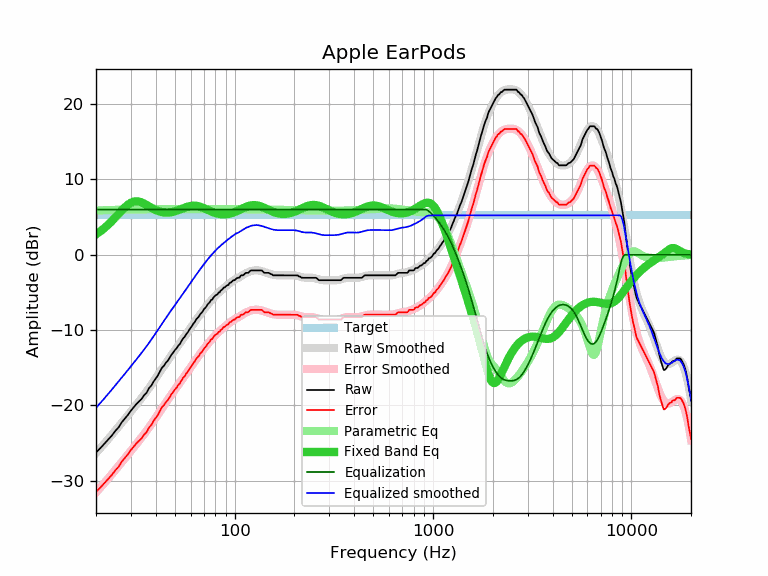

The table this chart was drawn from, first rows:
frequency, raw, error, smoothed, error_smoothed, equalization, parametric_eq, equalized_raw, equalized_smoothed, target
20, -26.24, -31.47, -26.33, -31.56, 6.00, 2.72, -20.24, -20.33, 5.23
21, -25.69, -30.92, -25.70, -30.93, 6.00, 3.10, -19.69, -19.70, 5.23
22, -25.11, -30.34, -25.09, -30.32, 6.00, 3.52, -19.11, -19.09, 5.23
23, -24.55, -29.78, -24.50, -29.73, 6.00, 3.98, -18.55, -18.50, 5.23
24, -24.02, -29.25, -23.92, -29.15, 6.00, 4.45, -18.02, -17.92, 5.23
25, -23.40, -28.63, -23.36, -28.59, 6.00, 4.94, -17.40, -17.36, 5.23
26, -22.91, -28.14, -22.81, -28.04, 6.00, 5.43, -16.91, -16.81, 5.23
27, -22.22, -27.45, -22.29, -27.52, 6.00, 5.90, -16.22, -16.29, 5.23
28, -21.72, -26.95, -21.78, -27.01, 6.00, 6.32, -15.72, -15.78, 5.23
29, -21.24, -26.47, -21.28, -26.51, 6.00, 6.66, -15.24, -15.28, 5.23
30, -20.69, -25.92, -20.81, -26.03, 6.00, 6.91, -14.69, -14.81, 5.23
31, -20.24, -25.47, -20.34, -25.57, 6.00, 7.05, -14.24, -14.34, 5.23
32, -19.80, -25.03, -19.88, -25.11, 6.00, 7.10, -13.80, -13.88, 5.23
33, -19.45, -24.68, -19.44, -24.67, 6.00, 7.05, -13.45, -13.44, 5.23
34, -19.12, -24.35, -19.00, -24.23, 6.00, 6.94, -13.12, -13.00, 5.23
35, -18.63, -23.86, -18.56, -23.79, 6.00, 6.79, -12.63, -12.56, 5.23
36, -18.31, -23.54, -18.13, -23.36, 6.00, 6.61, -12.31, -12.13, 5.23
37, -17.70, -22.93, -17.70, -22.93, 6.00, 6.42, -11.70, -11.70, 5.23
38, -17.37, -22.60, -17.27, -22.49, 6.00, 6.25, -11.37, -11.27, 5.23
39, -16.84, -22.07, -16.84, -22.07, 6.00, 6.08, -10.84, -10.84, 5.23
40, -16.43, -21.66, -16.41, -21.64, 6.00, 5.94, -10.43, -10.41, 5.23
41, -16.03, -21.26, -15.99, -21.22, 6.00, 5.82, -10.03, -9.99, 5.23
42, -15.49, -20.72, -15.58, -20.81, 6.00, 5.73, -9.49, -9.58, 5.23
43, -15.00, -20.23, -15.17, -20.40, 6.00, 5.66, -9.00, -9.17, 5.23
44, -14.74, -19.97, -14.78, -20.01, 6.00, 5.62, -8.74, -8.78, 5.23
45, -14.33, -19.56, -14.40, -19.63, 6.00, 5.60, -8.33, -8.40, 5.23
46, -14.08, -19.31, -14.03, -19.26, 6.00, 5.60, -8.08, -8.03, 5.23
47, -13.68, -18.91, -13.67, -18.90, 6.00, 5.61, -7.68, -7.67, 5.23
48, -13.28, -18.51, -13.33, -18.56, 6.00, 5.65, -7.28, -7.33, 5.23
49, -12.98, -18.21, -12.99, -18.22, 6.00, 5.70, -6.98, -6.99, 5.23
50, -12.65, -17.88, -12.67, -17.90, 6.00, 5.77, -6.65, -6.67, 5.23
51, -12.40, -17.63, -12.35, -17.58, 6.00, 5.84, -6.40, -6.35, 5.23
52, -12.05, -17.28, -12.04, -17.27, 6.00, 5.92, -6.05, -6.04, 5.23
53, -11.83, -17.06, -11.74, -16.97, 6.00, 6.01, -5.83, -5.74, 5.23
54, -11.43, -16.66, -11.44, -16.67, 6.00, 6.09, -5.43, -5.44, 5.23
55, -11.09, -16.32, -11.14, -16.37, 6.00, 6.18, -5.09, -5.14, 5.23
56, -10.89, -16.12, -10.84, -16.07, 6.00, 6.26, -4.89, -4.84, 5.23
57, -10.54, -15.77, -10.55, -15.78, 6.00, 6.33, -4.54, -4.55, 5.23
58, -10.31, -15.54, -10.26, -15.49, 6.00, 6.39, -4.31, -4.26, 5.23
59, -9.97, -15.20, -9.98, -15.21, 6.00, 6.44, -3.97, -3.98, 5.23
60, -9.70, -14.93, -9.70, -14.93, 6.00, 6.48, -3.70, -3.70, 5.23
61, -9.43, -14.66, -9.43, -14.66, 6.00, 6.51, -3.43, -3.43, 5.23
62, -9.12, -14.35, -9.16, -14.39, 6.00, 6.52, -3.12, -3.16, 5.23
63, -8.91, -14.14, -8.90, -14.13, 6.00, 6.51, -2.91, -2.90, 5.23
64, -8.57, -13.80, -8.65, -13.88, 6.00, 6.50, -2.57, -2.65, 5.23
65, -8.39, -13.62, -8.40, -13.63, 6.00, 6.47, -2.39, -2.40, 5.23
66, -8.20, -13.43, -8.16, -13.39, 6.00, 6.43, -2.20, -2.16, 5.23
67, -7.89, -13.12, -7.92, -13.15, 6.00, 6.37, -1.89, -1.92, 5.23
68, -7.72, -12.95, -7.69, -12.92, 6.00, 6.32, -1.72, -1.69, 5.23
69, -7.52, -12.75, -7.47, -12.70, 6.00, 6.25, -1.52, -1.47, 5.23
70, -7.23, -12.46, -7.25, -12.48, 6.00, 6.18, -1.23, -1.25, 5.23
71, -7.07, -12.30, -7.04, -12.27, 6.00, 6.11, -1.07, -1.04, 5.23
72, -6.88, -12.11, -6.84, -12.07, 6.00, 6.04, -0.88, -0.84, 5.23
73, -6.60, -11.83, -6.64, -11.87, 6.00, 5.96, -0.60, -0.64, 5.23
74, -6.44, -11.67, -6.45, -11.68, 6.00, 5.89, -0.44, -0.45, 5.23
75, -6.28, -11.51, -6.26, -11.49, 6.00, 5.82, -0.28, -0.26, 5.23
76, -5.99, -11.22, -6.08, -11.31, 6.00, 5.76, 0.01, -0.08, 5.23
77, -5.97, -11.20, -5.91, -11.14, 6.00, 5.69, 0.03, 0.09, 5.23
78, -5.72, -10.95, -5.75, -10.98, 6.00, 5.64, 0.28, 0.25, 5.23
79, -5.54, -10.77, -5.59, -10.82, 6.00, 5.58, 0.46, 0.41, 5.23
... 553 more rows
